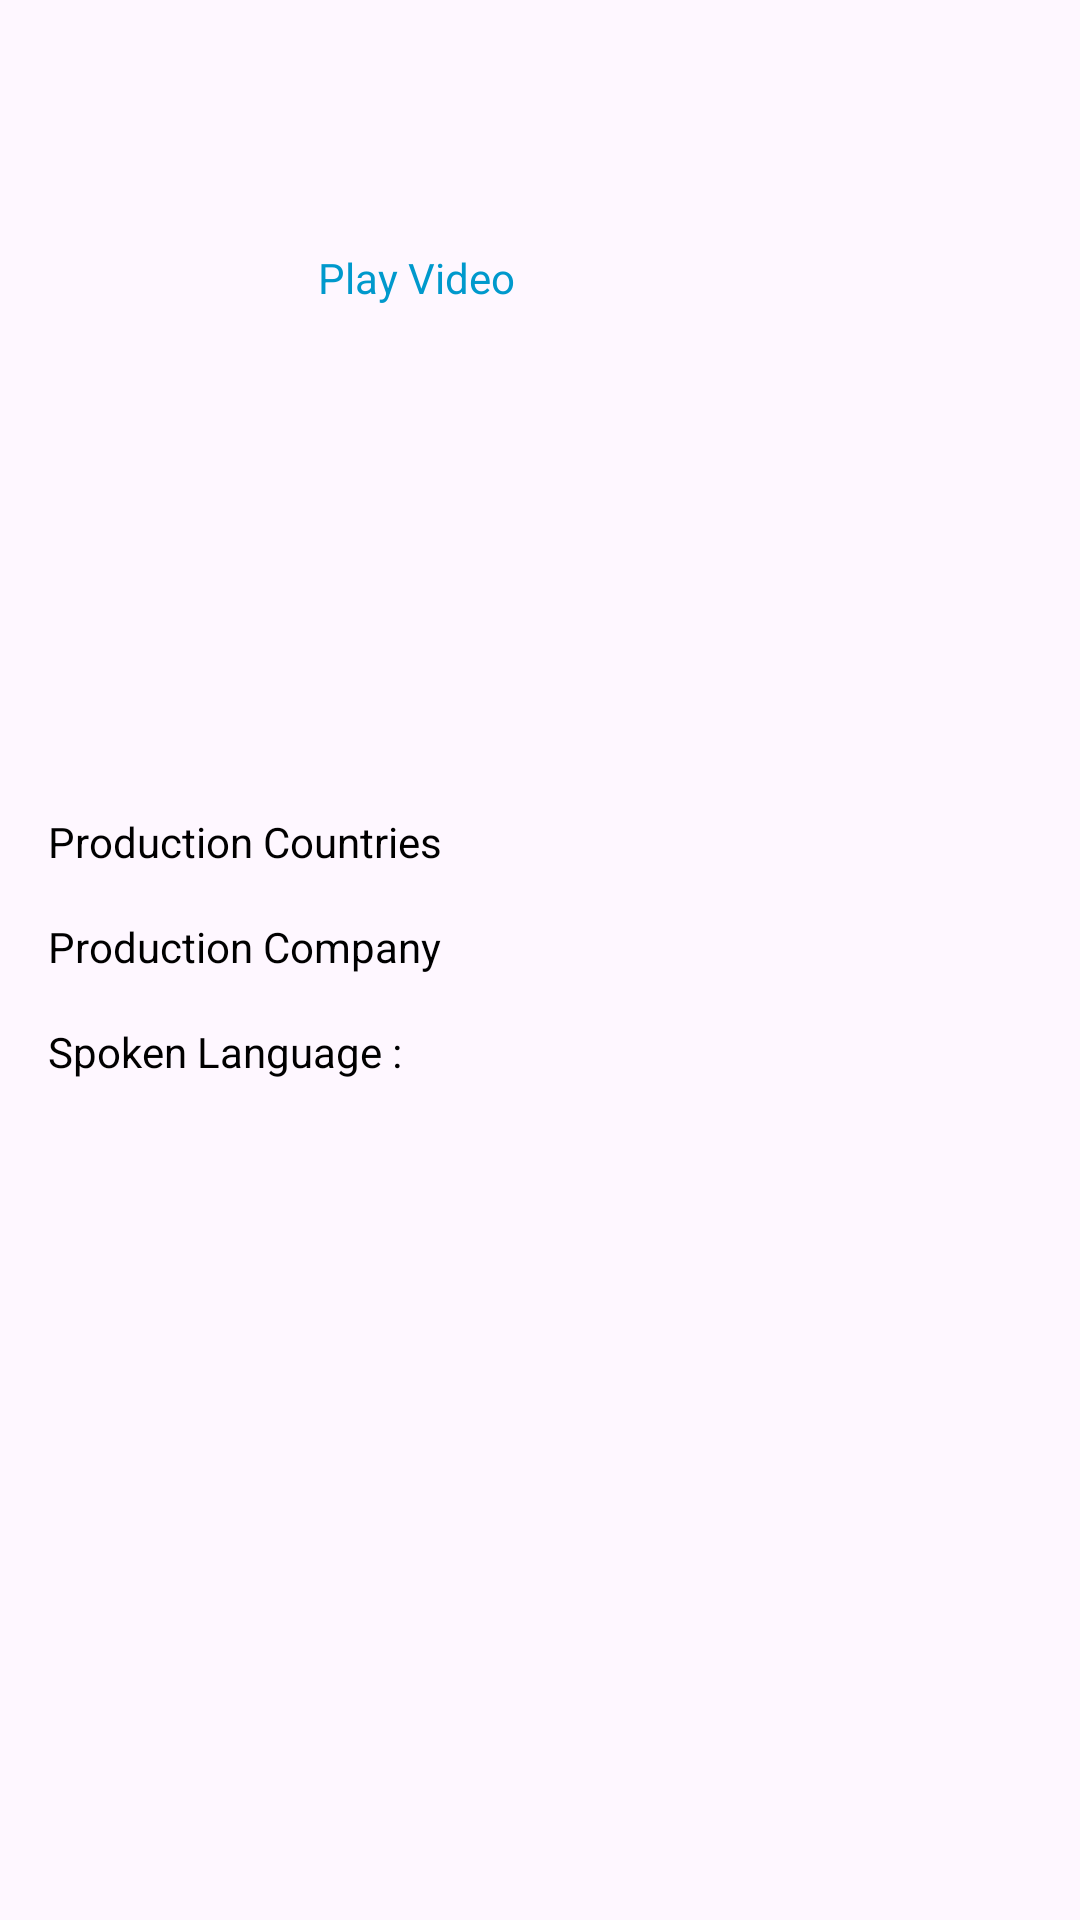

Produce the Android XML layout that renders to this screen, including the resource entries it uses.
<!-- AndroidManifest.xml: application theme Theme.MovieDBKoin -->
<!-- res/layout/activity_detail_movie.xml -->
<?xml version="1.0" encoding="utf-8"?>
<androidx.core.widget.NestedScrollView xmlns:android="http://schemas.android.com/apk/res/android"
    xmlns:tools="http://schemas.android.com/tools"
    android:layout_width="match_parent"
    android:layout_height="match_parent"
    xmlns:app="http://schemas.android.com/apk/res-auto"
    tools:context=".ui.movie.DetailMovieActivity">

    <LinearLayout
        android:layout_width="match_parent"
        android:layout_height="wrap_content"
        android:orientation="vertical">

        <ImageView
            android:id="@+id/imageIv"
            android:layout_width="match_parent"
            android:layout_height="wrap_content"
            android:adjustViewBounds="true"
            android:contentDescription="@string/app_name" />

        <TextView
            android:id="@+id/titleTv"
            android:layout_width="match_parent"
            android:layout_height="wrap_content"
            android:paddingHorizontal="16dp"
            android:paddingVertical="8dp"
            android:textColor="@android:color/black" />

        <TextView
            android:id="@+id/overviewTv"
            android:layout_width="match_parent"
            android:layout_height="wrap_content"
            android:paddingHorizontal="16dp"
            android:paddingVertical="8dp"
            android:textColor="@android:color/black" />

        <LinearLayout
            android:id="@+id/openYoutubeIv"
            android:layout_width="wrap_content"
            android:layout_height="wrap_content"
            android:layout_marginHorizontal="16dp"
            android:gravity="center_vertical"
            android:orientation="horizontal">

            <ImageView
                android:layout_width="90dp"
                android:layout_height="45dp"
                android:contentDescription="@string/app_name"
                android:src="@drawable/ic_youtube_logo" />

            <TextView
                android:layout_width="wrap_content"
                android:layout_height="wrap_content"
                android:text="Play Video"
                android:textColor="@android:color/holo_blue_dark" />
        </LinearLayout>

        <TextView
            android:id="@+id/originalLanguageTv"
            android:layout_width="match_parent"
            android:layout_height="wrap_content"
            android:paddingHorizontal="16dp"
            android:paddingVertical="8dp"
            android:textColor="@android:color/black" />

        <TextView
            android:id="@+id/popularityTv"
            android:layout_width="match_parent"
            android:layout_height="wrap_content"
            android:paddingHorizontal="16dp"
            android:paddingVertical="8dp"
            android:textColor="@android:color/black" />

        <TextView
            android:id="@+id/voteAverageTv"
            android:layout_width="match_parent"
            android:layout_height="wrap_content"
            android:paddingHorizontal="16dp"
            android:paddingVertical="8dp"
            android:textColor="@android:color/black" />

        <TextView
            android:id="@+id/voteCount"
            android:layout_width="match_parent"
            android:layout_height="wrap_content"
            android:paddingHorizontal="16dp"
            android:paddingVertical="8dp"
            android:textColor="@android:color/black" />

        <androidx.recyclerview.widget.RecyclerView
            android:id="@+id/genreRv"
            android:layout_width="match_parent"
            android:layout_height="wrap_content"
            app:layoutManager="androidx.recyclerview.widget.GridLayoutManager"
            app:spanCount="4"
            tools:itemCount="4"
            tools:listitem="@layout/genre_item" />

        <TextView
            android:layout_width="wrap_content"
            android:layout_height="wrap_content"
            android:layout_marginTop="16dp"
            android:paddingHorizontal="16dp"
            android:text="Production Countries"
            android:textColor="@android:color/black" />

        <androidx.recyclerview.widget.RecyclerView
            android:id="@+id/productionCountriesRv"
            android:layout_width="match_parent"
            android:layout_height="wrap_content"
            app:layoutManager="androidx.recyclerview.widget.GridLayoutManager"
            app:spanCount="4" />

        <TextView
            android:layout_width="wrap_content"
            android:layout_height="wrap_content"
            android:layout_marginTop="16dp"
            android:paddingHorizontal="16dp"
            android:text="Production Company"
            android:textColor="@android:color/black" />

        <androidx.recyclerview.widget.RecyclerView
            android:id="@+id/productionCompaniesRv"
            android:layout_width="match_parent"
            android:layout_height="wrap_content"
            app:layoutManager="androidx.recyclerview.widget.GridLayoutManager"
            app:spanCount="4" />

        <TextView
            android:layout_width="wrap_content"
            android:layout_height="wrap_content"
            android:layout_marginTop="16dp"
            android:paddingHorizontal="16dp"
            android:text="Spoken Language :"
            android:textColor="@android:color/black" />

        <androidx.recyclerview.widget.RecyclerView
            android:id="@+id/spokenLanguageRv"
            android:layout_width="match_parent"
            android:layout_height="wrap_content"
            app:layoutManager="androidx.recyclerview.widget.GridLayoutManager"
            app:spanCount="4" />

    </LinearLayout>

</androidx.core.widget.NestedScrollView>
<!-- res/layout/genre_item.xml (included above) -->
<?xml version="1.0" encoding="utf-8"?>
<androidx.cardview.widget.CardView xmlns:android="http://schemas.android.com/apk/res/android"
    xmlns:app="http://schemas.android.com/apk/res-auto"
    android:layout_width="match_parent"
    android:layout_height="wrap_content"
    android:layout_margin="4dp"
    app:cardCornerRadius="10dp"
    app:cardElevation="0dp">

    <LinearLayout
        android:layout_width="match_parent"
        android:layout_height="wrap_content"
        android:orientation="vertical"
        android:padding="16dp">

        <TextView
            android:id="@+id/titleTv"
            android:layout_width="match_parent"
            android:layout_height="wrap_content"
            android:text="@string/app_name"
            android:textColor="@android:color/black" />
    </LinearLayout>

</androidx.cardview.widget.CardView>
<!-- resources referenced by this layout -->
<resources>
  <string name="app_name">Movie DB Koin</string>
  <style name="Theme.MovieDBKoin" parent="Base.Theme.MovieDBKoin" />
  <style name="Base.Theme.MovieDBKoin" parent="Theme.Material3.DayNight.NoActionBar">
          
          
      </style>
</resources>
